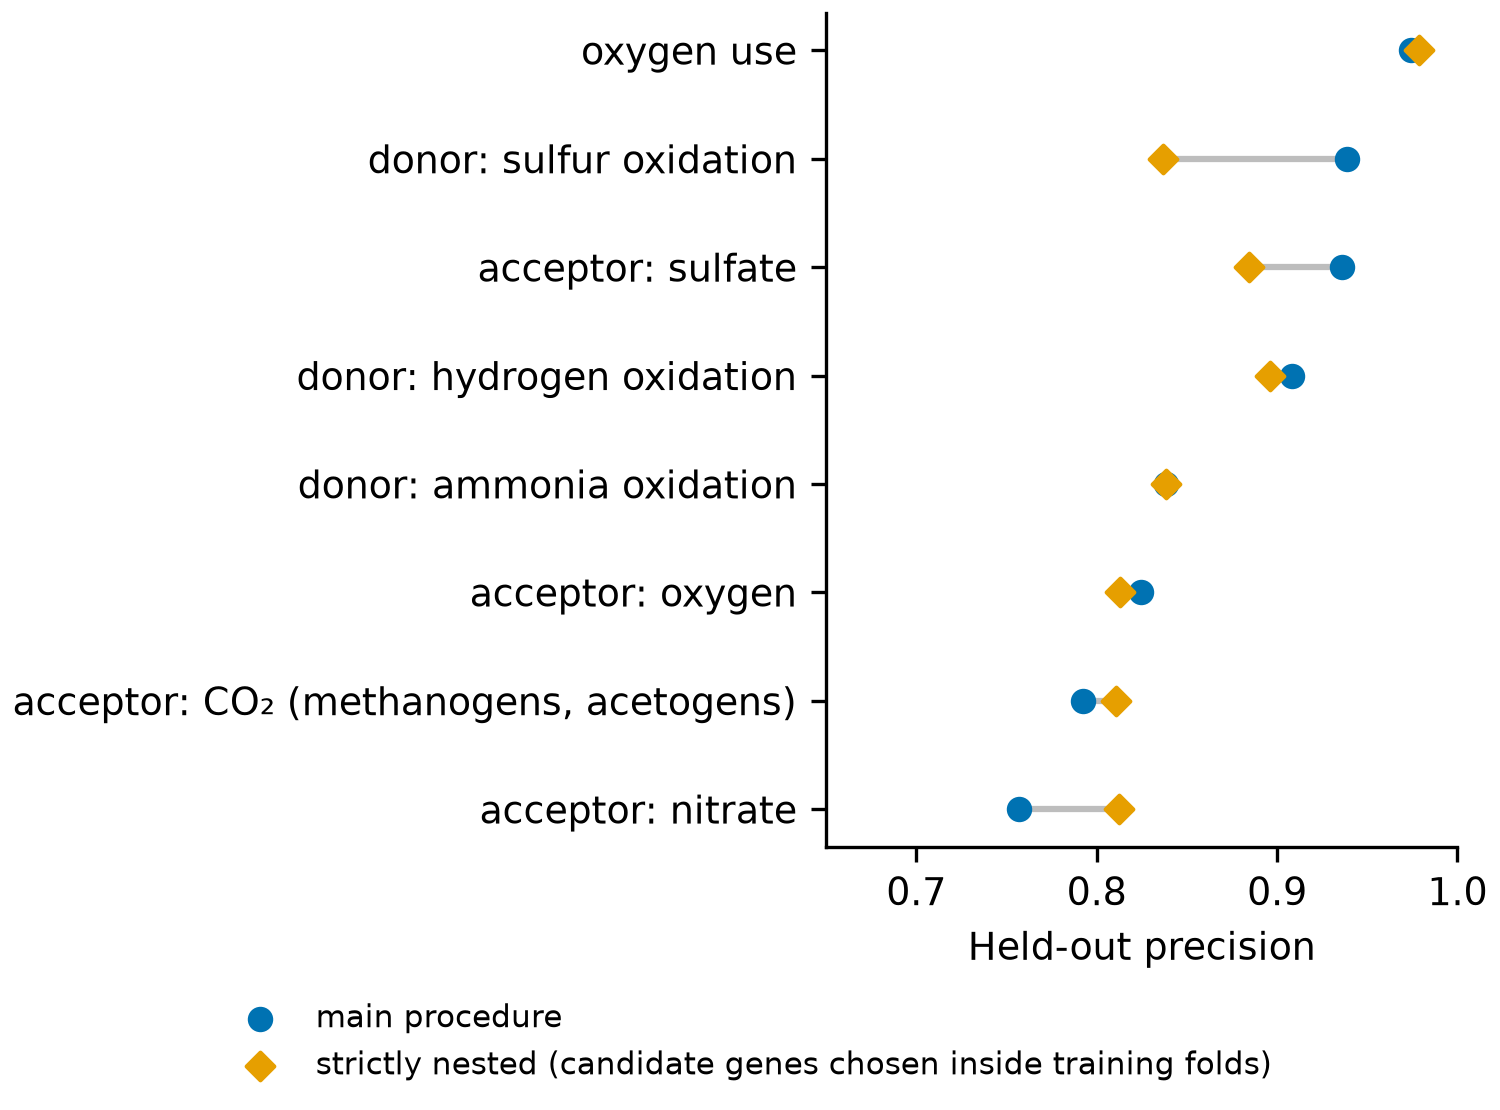

Values plotted in this chart, from the file beside it:
task, trait, main, strict
Donors & acceptors, acceptor: nitrate, 0.7568, 0.8125
Donors & acceptors, acceptor: CO₂ (methanogens, acetogens), 0.7922, 0.8108
Donors & acceptors, acceptor: oxygen, 0.8245, 0.8129
Donors & acceptors, donor: ammonia oxidation, 0.8387, 0.8387
Donors & acceptors, donor: hydrogen oxidation, 0.9083, 0.8962
Donors & acceptors, acceptor: sulfate, 0.9362, 0.8846
Donors & acceptors, donor: sulfur oxidation, 0.9385, 0.8367
Oxygen use, oxygen use, 0.9741, 0.9789
